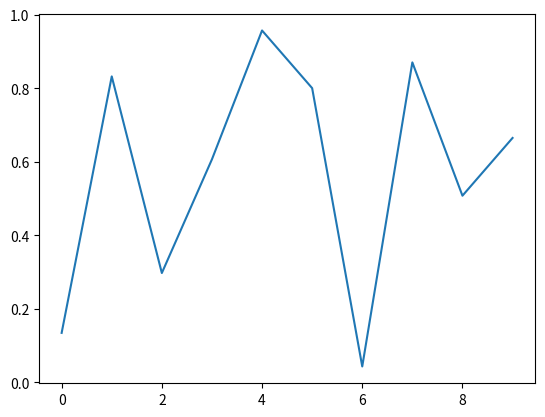

Reproduce this figure in Python.
 # -*- coding: utf-8 -*-  
import numpy as np 
import matplotlib.pyplot as plt 
import matplotlib.animation as animation 
fig = plt.figure() 
axes1 = fig.add_subplot(111) 
line, = axes1.plot(np.random.rand(10)) 
#因为update的参数是调用函数data_gen,
#所以第一个默认参数不能是framenum 
def update(data): 
  line.set_ydata(data) 
  return line, 
# 每次生成10个随机数据 
def data_gen(): 
  while True: 
    yield np.random.rand(10) 
ani = animation.FuncAnimation(fig, update, data_gen, interval=2*1000)
plt.show()
